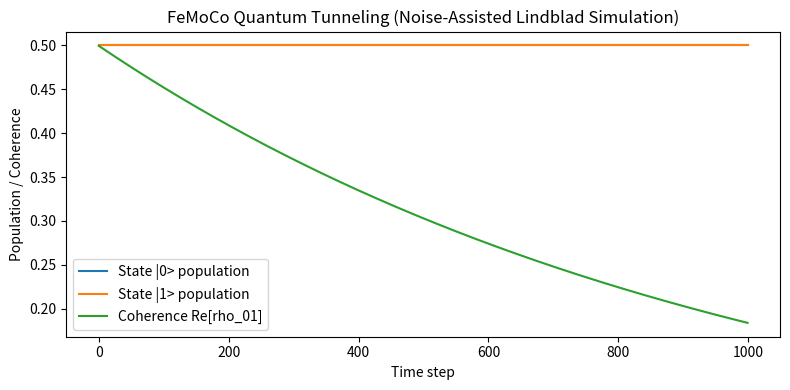

Generate this figure with matplotlib:
import numpy as np
from scipy.linalg import expm

# FeMoCo quantum tunneling simulation using Lindblad master equation
# Noise-assisted computation (Lindblad implementation)

# System parameters (example: 2-level system for tunneling)
omega = 1.0         # Energy splitting (arbitrary units)
gamma = 0.05        # Lindblad decoherence rate (noise-assisted)
dt = 0.01           # Time step
steps = 1000        # Number of steps

# Pauli matrices
sigma_x = np.array([[0, 1], [1, 0]], dtype=complex)
sigma_z = np.array([[1, 0], [0, -1]], dtype=complex)
identity = np.eye(2, dtype=complex)

# Hamiltonian: tunneling term
H = 0.5 * omega * sigma_x

# Lindblad operator: decoherence in energy basis (FeMoCo tunneling)
L = np.sqrt(gamma) * sigma_z

def lindblad_rhs(rho, H, L):
    """Compute Lindblad RHS for density matrix evolution."""
    # Unitary part
    unitary = -1j * (H @ rho - rho @ H)
    # Dissipator part
    dissipator = L @ rho @ L.conj().T - 0.5 * (L.conj().T @ L @ rho + rho @ L.conj().T @ L)
    return unitary + dissipator

# Initial state: FeMoCo electron in superposition (tunneling)
rho = np.array([[0.5, 0.5], [0.5, 0.5]], dtype=complex)

# Time evolution
populations = []
coherences = []

for _ in range(steps):
    # RK4 integration for Lindblad equation
    k1 = lindblad_rhs(rho, H, L)
    k2 = lindblad_rhs(rho + 0.5*dt*k1, H, L)
    k3 = lindblad_rhs(rho + 0.5*dt*k2, H, L)
    k4 = lindblad_rhs(rho + dt*k3, H, L)
    rho += (dt/6)*(k1 + 2*k2 + 2*k3 + k4)
    # Store populations and coherences
    populations.append(np.real(np.diag(rho)))
    coherences.append(np.real(rho[0,1]))

# Output: populations and coherences over time
import matplotlib.pyplot as plt

populations = np.array(populations)
coherences = np.array(coherences)

plt.figure(figsize=(8,4))
plt.plot(populations[:,0], label='State |0> population')
plt.plot(populations[:,1], label='State |1> population')
plt.plot(coherences, label='Coherence Re[rho_01]')
plt.xlabel('Time step')
plt.ylabel('Population / Coherence')
plt.title('FeMoCo Quantum Tunneling (Noise-Assisted Lindblad Simulation)')
plt.legend()
plt.tight_layout()
plt.show()
